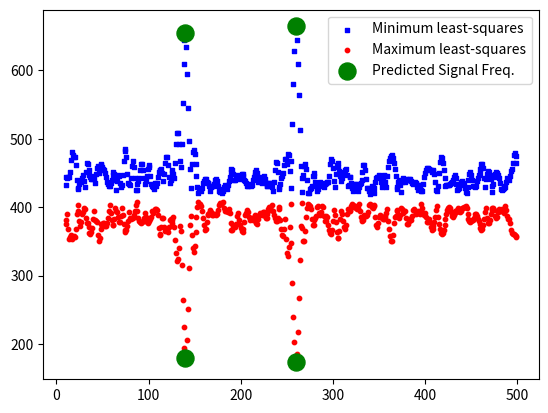

This figure's Python source:
'''
Signal Spectrum Analysis, done with math module and matplotlib module
'''
import math
import matplotlib.pyplot as plt

def boursht(measurements, freq_range=range(10,1000),phase_measrs=30):
    """
    This function determines the frequencies in a given set of signal measurements. It does using
    least-squares, which calculates the "closest" approximation of a best-fit curve. In this case, it is
    a sinusoidal curve.
    In order to find which single frequency/combined frequencies best "match" a signal, the least-squares
    value is found for all frequencies in a given range (given by freq_range), over all possible phases
    (number of measurements given by phase_measrs). Since this least-squares value showcases how close a guess
    is to the correct signal, the lower the value, the closer the guess matches the signal. This could be
    interpreted as harmony. However, since the reverse applies for higher least-squares values, which can be
    interpreted as 'anti-harmony'.
    In order to interpret the data, use the visualize function to see the behavior of the least-squares value
    for frequencies that closely match the real signal.

    :param measurements: measurements input as a list of two-value lists, example:
    [[time_1, val_1], [time_2, val_2], ...]. Function only works nicely if the values are close to -1 ≤ x ≤ 1

    :param freq_range: list/range compatible with list comprehension. Examples:
    [20, 40, 80, 160, 320], range(1, 1000), range(20, 1000, 20). Default is range(10,1000)
    Tested frequencies of 0 or close to 0 will produce funky results. Proceed with caution.

    :param phase_measrs:  integer, number of tests from 0 to 2π. This ensures that signals with phase
    are correctly measured. Number from 10-50 recommended, but may be lowered to speed up the function.
    Default is 30. Increasing it beyond 50 will not yield better/more interesting results.

    :return: list of 3-values lists, as follows:
    [[max_least_squares_value, min_least_squares_value, frequency],...
    ...]
    """

    ## collect data
    points = measurements.copy()
    measurement_count = len(measurements)

    ## distance formula =
    def least_sq_dis(frequency, phase, data):
        ## data in this case is an individual point, frequency in rads/sec, and phase is in radians
        t = data[0]
        y_0 = data[1]
        y = math.sin(frequency * t + phase)
        return (y_0 - y) ** 2

    ## arrays built for 3D matplotlib graph (not really worth using though), also calculations
    freq_array = [[i] * phase_measrs for i in freq_range]
    phase_array = [[inter * 2 * math.pi / phase_measrs for inter in range(phase_measrs)] for i in freq_range]
    results_array = [[0] * phase_measrs for i in freq_range]

    ## ok, now we calculate the least-squares
    for index1, pair in enumerate(freq_array):
        for index2 in range(len(pair)):
            for point in points:
                results_array[index1][index2] += least_sq_dis(freq_array[index1][index2], phase_array[index1][index2],point)

    ## now we wish to collect the max/min frequencies for frequency tests, across all phase tests
    freq = [i for i in freq_range]
    maxs = []
    mins = []

    for index1, pair in enumerate(results_array):
        min_ls = math.inf
        max_ls = 0
        for index2 in range(len(pair)):
            lst_square = 0
            for point in points:
                lst_square += least_sq_dis(freq_array[index1][index2], phase_array[index1][index2], point)
            if lst_square < min_ls:
                min_ls = lst_square
            if lst_square > max_ls:
                max_ls = lst_square
        maxs.append(max_ls)
        mins.append(min_ls)

    ## bundle and send
    return_list = []
    for index in range(len(freq)):
        return_list.append([maxs[index],mins[index],freq[index]])
    return return_list


def salam(output_data):
    """
    This function simply returns what is deemed to be a frequency that definitely makes a part of the signal.
    "Definitely" is defined as 4 times greater than the average least-squares value, and is a local maximum.

    :param output_data: return from boursht()

    :return: list of two lists of two-value lists, for signals that pass the test, for maximum and minimum
    least-squares values. Example:
    [[[frequency_1, smallest_least_sq_value_1], ...], [[frequency_2, largest_least_sq_value_1], ...]]
    """

    freq = []
    mins = []
    maxs = []

    ## unpack
    for point in output_data:
        freq.append(point[2])
        mins.append(point[1])
        maxs.append(point[0])

    ## find the averages for the deviation
    avg_max = sum(maxs)/len(maxs)
    avg_min = sum(mins)/len(mins)
    avg = (avg_max + avg_min)/2

    min_freqs = []
    max_freqs = []
    for index in range(1, len(freq) - 1):
        if mins[index] < mins[index - 1] and mins[index] < mins[index + 1] and mins[index] < (avg - 4 * (avg - avg_min)):
            min_freqs.append([freq[index],mins[index]])
        if maxs[index] > maxs[index - 1] and maxs[index] > maxs[index + 1] and maxs[index] > (avg - 4 * (avg - avg_max)):
            max_freqs.append([freq[index],maxs[index]])

    return [min_freqs, max_freqs]


def klobasa(data, highlight_hits=True):
    """
    This function just uses matplotlib to plot the values returned from boursht. Pretty cool to visualize.

    :param data: literally just the data you got from the other function

    :param highlight_hits: Default True. Highlights in green the expected 'hits' for frequency.

    :return: None
    """

    freq = []
    mins = []
    maxs = []

    ## unpack
    for point in data:
        freq.append(point[2])
        mins.append(point[1])
        maxs.append(point[0])

    fig = plt.figure()
    plot = fig.add_subplot(111)

    if highlight_hits:
        highlight_points = salam(data)
        highlight_min = highlight_points[0]
        highlight_max = highlight_points[1]
        min_freqs = []
        min_vals = []
        max_freqs = []
        max_vals = []
        for point in highlight_min:
            min_freqs.append(point[0])
            min_vals.append(point[1])

        for point in highlight_max:
            max_freqs.append(point[0])
            max_vals.append(point[1])

    plot.scatter(freq, maxs, s=10, c='b', marker='s', label="Minimum least-squares")
    plot.scatter(freq, mins, s=10, c='r', label="Maximum least-squares")

    if highlight_hits:
        plot.scatter(min_freqs, min_vals, s=150, c='g', label="Predicted Signal Freq.")
        plot.scatter(max_freqs, max_vals, s=150, c='g')
    plt.legend(loc='upper right')
    plt.show()


if __name__ == "__main__":
    ## show an example graph, using random module for messed-up measurement data
    # (can be modified, so have fun)
    import random

    ##seed it if you would like to compare results
    #random.seed(2)

    ## constants
    measurements = 500  ## over 1 second
    ## increasing this will increase the time taken, but can "find" more frequencies, as well as
    ## reducing fake "hits"

    frequency1 = 140  ## in rads/sec
    ## frequency of the primary signal to be added

    frequency2 = 260  ## in rads/sec
    ## frequency of the secondary signal to be added

    variability = 1  ## scalar
    ## "scales" how messed up/noisy the signal is. Increasing will cause frequencies with lower
    ## amplitudes to be ignored, as the amount of "hits" can increase with signals that
    ## are more noisy

    phase = math.pi  ## radians
    ## adjusts the phase of the signal, should not impact results significantly. Simply shows that the
    ## program can detect frequencies even when the signal does not begin at t = 0

    ## generate a sine wave with noise

    ## generate random time points at which measurements occur
    ## (intended to simulate an environment where other methods would work poorly)
    times = [random.random() for i in range(measurements)]

    ## or equally spaced time points
    #times = [i / measurements for i in range(measurements)]
    times.sort()

    ## ok, time to bump it with noise
    signal = []
    for index in range(len(times)):
        signal.append([times[index],
            0.5 * math.sin(frequency1 * times[index] + phase) + 0.5 * math.sin(frequency2 * times[index] + phase) \
            + (variability * (0.5 - random.random()))])

    results = boursht(signal, freq_range=range(10,500))
    klobasa(results)
    salam(results)
